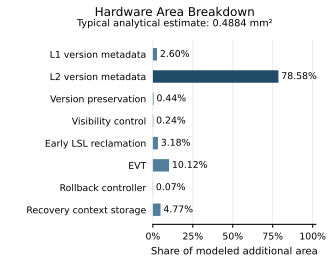

Source data for this figure (header and first rows):
component, estimated_area_mm2, share_of_increment_pct
L1 Version Metadata, 0.01272, 2.604
L2 Version Metadata, 0.3838, 78.58
Version Preservation, 0.002146, 0.4394
Visibility Control, 0.001155, 0.2365
Early LSL Reclamation, 0.01551, 3.176
EVT, 0.04945, 10.12
Rollback Controller, 0.0003493, 0.07152
Recovery Context Storage, 0.0233, 4.771
Total, 0.4884, 100
